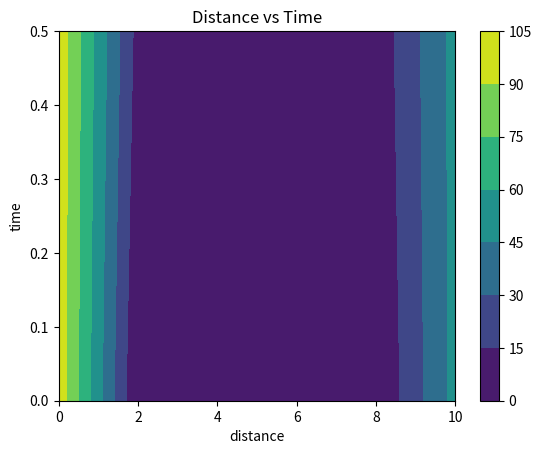

This figure's Python source:
# [redacted]
#Project 1/Lab 6
#3/30/2021

#Using the Crank-Nicholson Technique

import numpy as np
import matplotlib.pyplot as plt
L = 10 #length of rod in cm
ns = 6 #rod is divided into 5 equal sections in cm
dx = L/(ns-1) #spatial interval
k = 0.835 #heat transfer coeff in cm^2/s
tf = 0.5 #final time in seconds
tp = 0.1 #time interval in seconds
h = tp #time step
nt = np.int16(tf/h+1) #total number of time steps
lambd = k*h/dx**2 #heat conductivity (unit less) 
tePr = np.zeros((nt,ns),float) #grid of points in time/space
Te = np.zeros((ns,1),float) #The temperature array at each time point
coefm = np.zeros((ns,ns),float) #stiffness matrix
Te[0] = 100 #starting temperature on the RHS of rod in Celsius
Te[ns-1] = 50 #ending temperature on the LHS of rod in Celsius
nth = 0 #nth time point
tend = 0 #timeout index
tol = 1e-6 #endpoint tolerance
tePr[:,0]=Te[0] #boudnary condition on the RHS of rod
tePr[:,ns-1]=Te[ns-1] #boundary condition on the LHS of rod

#Stiffness matrix [A]
for i in range(ns): #evaluating the coeff around out poaints in time/space
    if i > 0:
        coefm[i,i-1] = -lambd #left side coeff
    if i < ns-1:
        coefm[i,i+1] = -lambd #right side coeff
    coefm[i,i] = 2*(1+lambd) #middle coeff
print(np.round(coefm,3)) #print the stiffness matrix

#Main Time Loop
while(1):
    tend = tend + tp
    #RHS with known values
    r = np.zeros((ns,1),float)
    #loop through spatial points to calculate the RHS
    for ii in range(1,ns-1): #evaluating around our point
        if ii == 1: #by left boundary
            r[ii] = tePr[nth+1,ii-1]*lambd + 2*(1-lambd)*tePr[nth,ii] \
                + tePr[nth,ii-1]*lambd +tePr[nth,ii+1]*lambd
        elif ii == ns-2: #by the right boundary
            r[ii] = tePr[nth+1,ii+1]*lambd + 2*(1-lambd)*tePr[nth,ii] \
                + tePr[nth,ii-1]*lambd + tePr[nth,ii+1]*lambd
        else: #previous temperature
            r[ii] = 2*(1-lambd)*tePr[nth,ii] \
                + tePr[nth,ii-1]*lambd + tePr[nth,ii+1]*lambd
    #Solve for the new time point with [A]{x} = {r} where x is unknown
    Te[1:ns-1] = np.dot(np.linalg.inv(coefm[1:ns-1,1:ns-1]),r[1:ns-1])
    nth = nth + 1 #time index increases by 1
    tePr[nth,:] = Te[:,0] #fill the temperature matrix for the new time
    if tend + tol > tf: #stop at final point
        break
#print the matrix of temperature
print('matrix=',np.round(tePr,4)) #Matrix of the temperature
#create a grid of time based temperatures to contour
X = np.arange(0,L+tol,L/(ns-1)) #distance
Y = np.arange(0,tf+tol,tp) #time
X2,Y2 = np.meshgrid(X,Y) #creating the mesh grid for the heat contour
fig,axs = plt.subplots(1,sharex=True,sharey=True) #for contour plots
cf = axs.contourf(X2,Y2,tePr)
#anotate the plot with temp range
fig.colorbar(cf,ax=axs) #color gradient
plt.xlabel('distance') #labeling horizontal axis - distance
plt.ylabel('time') #labeling the vertical axis - time
plt.title('Distance vs Time') #giving the plot a title
